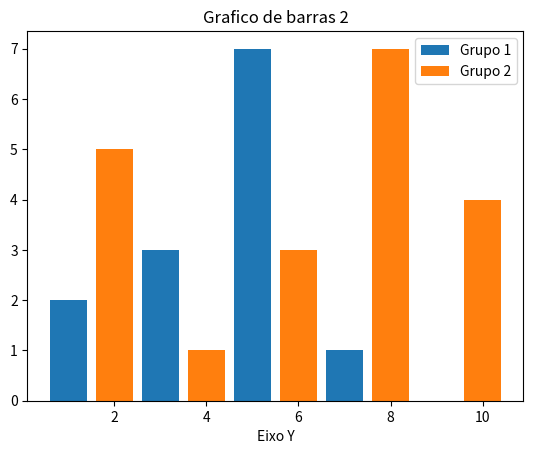

Generate this figure with matplotlib:
import matplotlib.pyplot as plt # esse plt pode ser substituido, é so um apelido para nao ficar extenso demais 

x1 = [1,3,5,7,9]
y1 = [2,3,7,1,0]

x2 = [2,4,6,8,10]
y2 = [5,1,3,7,4]

titulo = "Grafico de barras 2"
x="Eixo X"
y="Eixo Y"

#titulos
plt.title(titulo)
plt.xlabel(x)
plt.xlabel(y)


'''Na hora que ele esta plotando os graficos para identificarmos o que representa cada um
	usamos o label = "titulo ou grupo"
	e depois plotamos ele usando o plt.legend()
'''
plt.bar(x1,y1, label ="Grupo 1")
plt.bar(x2,y2, label ="Grupo 2")
plt.legend()

plt.show()
